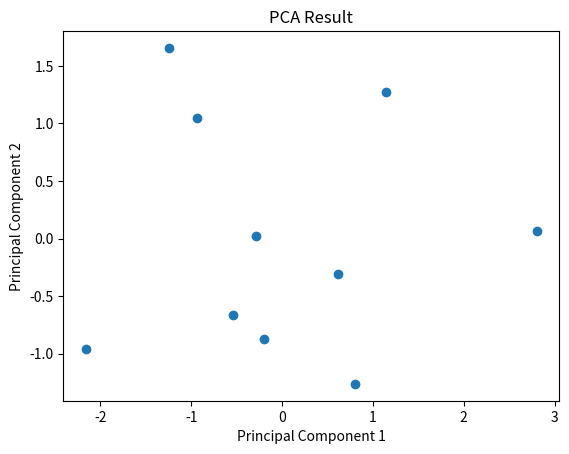

Write the Python code that produced this figure.
import matplotlib.pyplot as plt
import numpy as np

# Define the data
input = np.array(
    [
        [7, 4, 3],
        [4, 1, 8],
        [6, 3, 5],
        [8, 6, 1],
        [8, 5, 7],
        [7, 2, 9],
        [5, 3, 3],
        [9, 5, 8],
        [7, 4, 5],
        [8, 2, 2],
    ]
)

# Standardize the data
mean = np.mean(input, axis=0)
std_dev = np.std(input, axis=0)
data_std = (input - mean) / std_dev

# Calculate the covariance matrix
cov_matrix = np.cov(data_std, rowvar=False)
# Calculate eigenvalues and eigenvectors
eigenvalues, eigenvectors = np.linalg.eig(cov_matrix)

# Sort eigenvalues and eigenvectors in descending order
sorted_indices = np.argsort(eigenvalues)[::-1]
eigenvalues = eigenvalues[sorted_indices]
eigenvectors = eigenvectors[:, sorted_indices]

# Choose the top k eigenvectors where k is the desired number of dimensions
k = 2  # You can choose the number of dimensions you want to reduce to
top_eigenvectors = eigenvectors[:, :k]

# Project the standardized data onto the new feature space
data_pca = np.dot(data_std, top_eigenvectors)

# Visualize the reduced-dimensional data using Matplotlib
plt.scatter(data_pca[:, 0], data_pca[:, 1])
plt.xlabel("Principal Component 1")
plt.ylabel("Principal Component 2")
plt.title("PCA Result")
plt.show()
